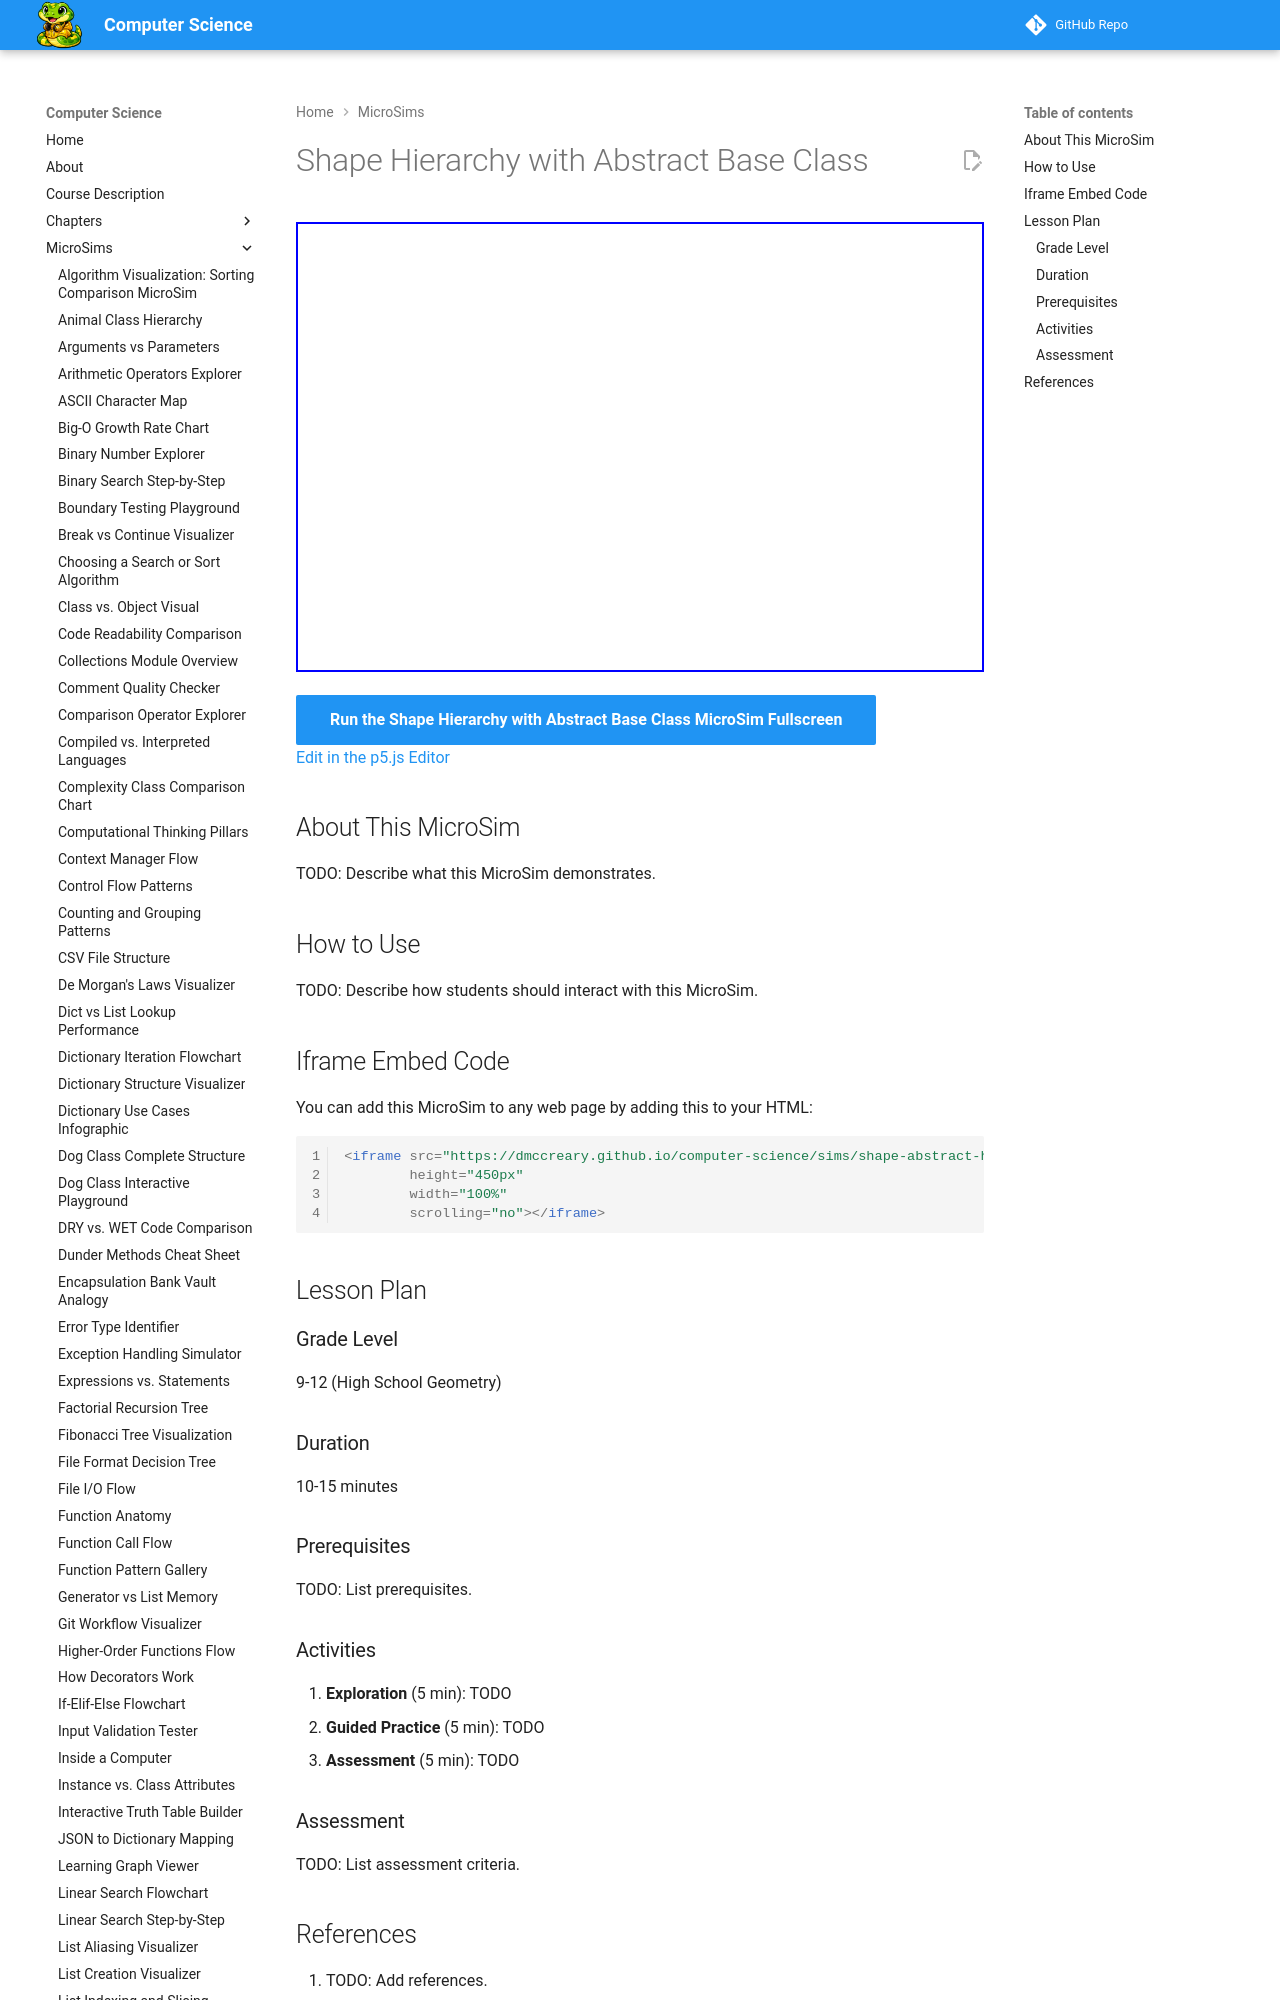

repository: dmccreary/computer-science · page: sims/shape-abstract-hierarchy/index.html · generator: mkdocs

---
title: Shape Hierarchy with Abstract Base Class
description: Interactive p5.js MicroSim for shape hierarchy with abstract base class.
image: /sims/shape-abstract-hierarchy/shape-abstract-hierarchy.png
og:image: /sims/shape-abstract-hierarchy/shape-abstract-hierarchy.png
twitter:image: /sims/shape-abstract-hierarchy/shape-abstract-hierarchy.png
social:
   cards: false
quality_score: 0
---
